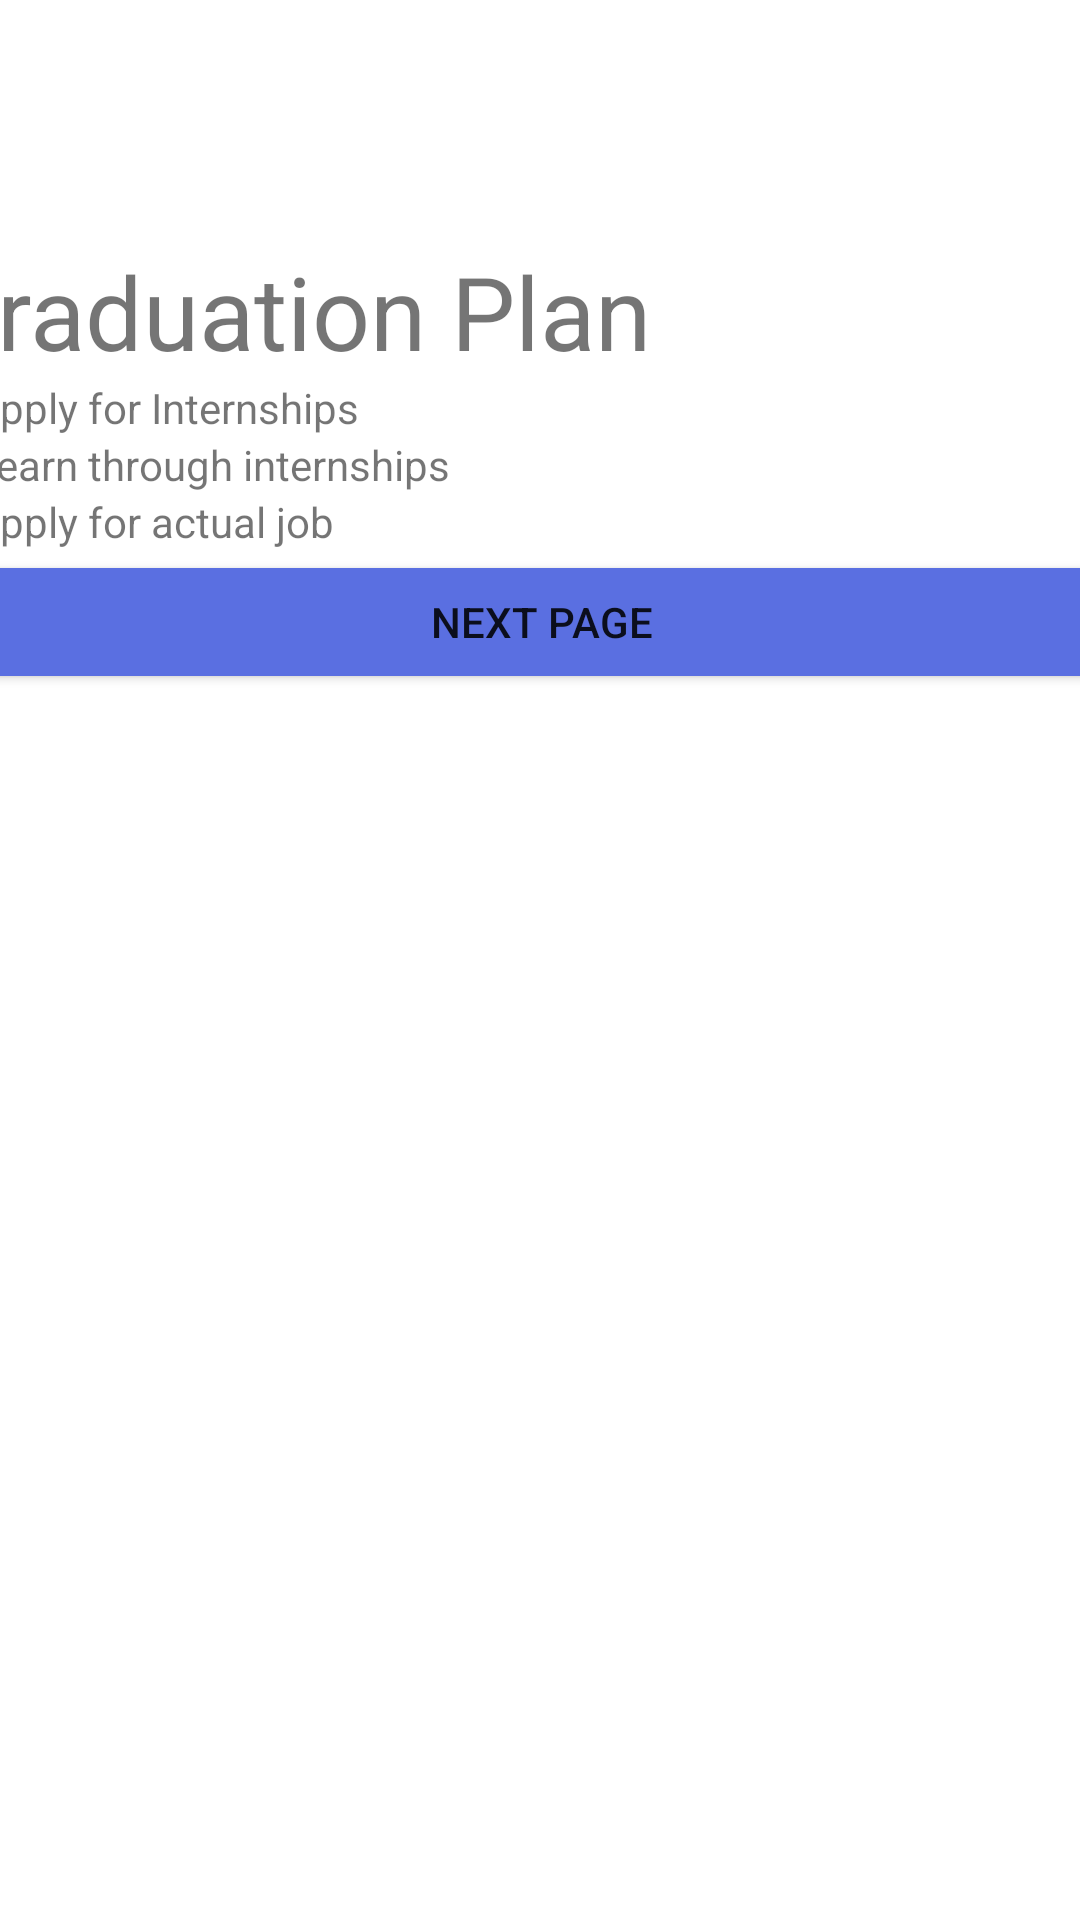

Reconstruct the res/layout file that produces this screen, plus the resources it refers to.
<!-- AndroidManifest.xml: application theme Theme.MyYearbook -->
<!-- res/layout/activity_my_plan_after_graduation_zach.xml -->
<?xml version="1.0" encoding="utf-8"?>
<androidx.constraintlayout.widget.ConstraintLayout xmlns:android="http://schemas.android.com/apk/res/android"
    xmlns:app="http://schemas.android.com/apk/res-auto"
    xmlns:tools="http://schemas.android.com/tools"
    android:layout_width="match_parent"
    android:layout_height="match_parent"
    tools:context=".MyPlanAfterGraduationZach">

    <LinearLayout
        android:layout_width="409dp"
        android:layout_height="729dp"
        android:layout_marginStart="1dp"
        android:layout_marginTop="1dp"
        android:layout_marginEnd="1dp"
        android:layout_marginBottom="1dp"
        android:orientation="vertical"
        app:layout_constraintBottom_toBottomOf="parent"
        app:layout_constraintEnd_toEndOf="parent"
        app:layout_constraintStart_toStartOf="parent"
        app:layout_constraintTop_toTopOf="parent">

        <LinearLayout
            android:layout_width="match_parent"
            android:layout_height="match_parent"
            android:orientation="vertical">

            <LinearLayout
                android:layout_width="365dp"
                android:layout_height="125dp"
                android:orientation="vertical">

            </LinearLayout>

            <TextView
                android:id="@+id/textView3"
                android:layout_width="match_parent"
                android:layout_height="wrap_content"
                android:text="Graduation Plan"
                android:textSize="34sp" />

            <TextView
                android:id="@+id/textView13"
                android:layout_width="match_parent"
                android:layout_height="wrap_content"
                android:text="1. Apply for Internships" />

            <TextView
                android:id="@+id/textView14"
                android:layout_width="match_parent"
                android:layout_height="wrap_content"
                android:text="2. Learn through internships" />

            <TextView
                android:id="@+id/textView15"
                android:layout_width="match_parent"
                android:layout_height="wrap_content"
                android:text="3. Apply for actual job" />

            <Button
                android:id="@+id/button3"
                android:layout_width="match_parent"
                android:layout_height="wrap_content"
                android:backgroundTint="#5A6FE1"
                android:text="Next page"
                app:iconTint="#391818"
                app:rippleColor="#784444" />

        </LinearLayout>
    </LinearLayout>

</androidx.constraintlayout.widget.ConstraintLayout>
<!-- resources referenced by this layout -->
<resources>
  <style name="Theme.MyYearbook" parent="Theme.MaterialComponents.DayNight.DarkActionBar">
          
          <item name="colorPrimary">@color/purple_500</item>
          <item name="colorPrimaryVariant">@color/purple_700</item>
          <item name="colorOnPrimary">@color/white</item>
          
          <item name="colorSecondary">@color/teal_200</item>
          <item name="colorSecondaryVariant">@color/teal_700</item>
          <item name="colorOnSecondary">@color/black</item>
          
          <item name="android:statusBarColor" tools:targetApi="l">?attr/colorPrimaryVariant</item>
          
      </style>
  <!-- not gathered from this repository: default colours our renderer supplied (Android Studio template values) -->
  <color name="purple_500">#FF6200EE</color>
  <color name="purple_700">#FF3700B3</color>
  <color name="teal_200">#FF03DAC5</color>
  <color name="teal_700">#FF018786</color>
  <color name="black">#FF000000</color>
  <color name="white">#FFFFFFFF</color>
</resources>
